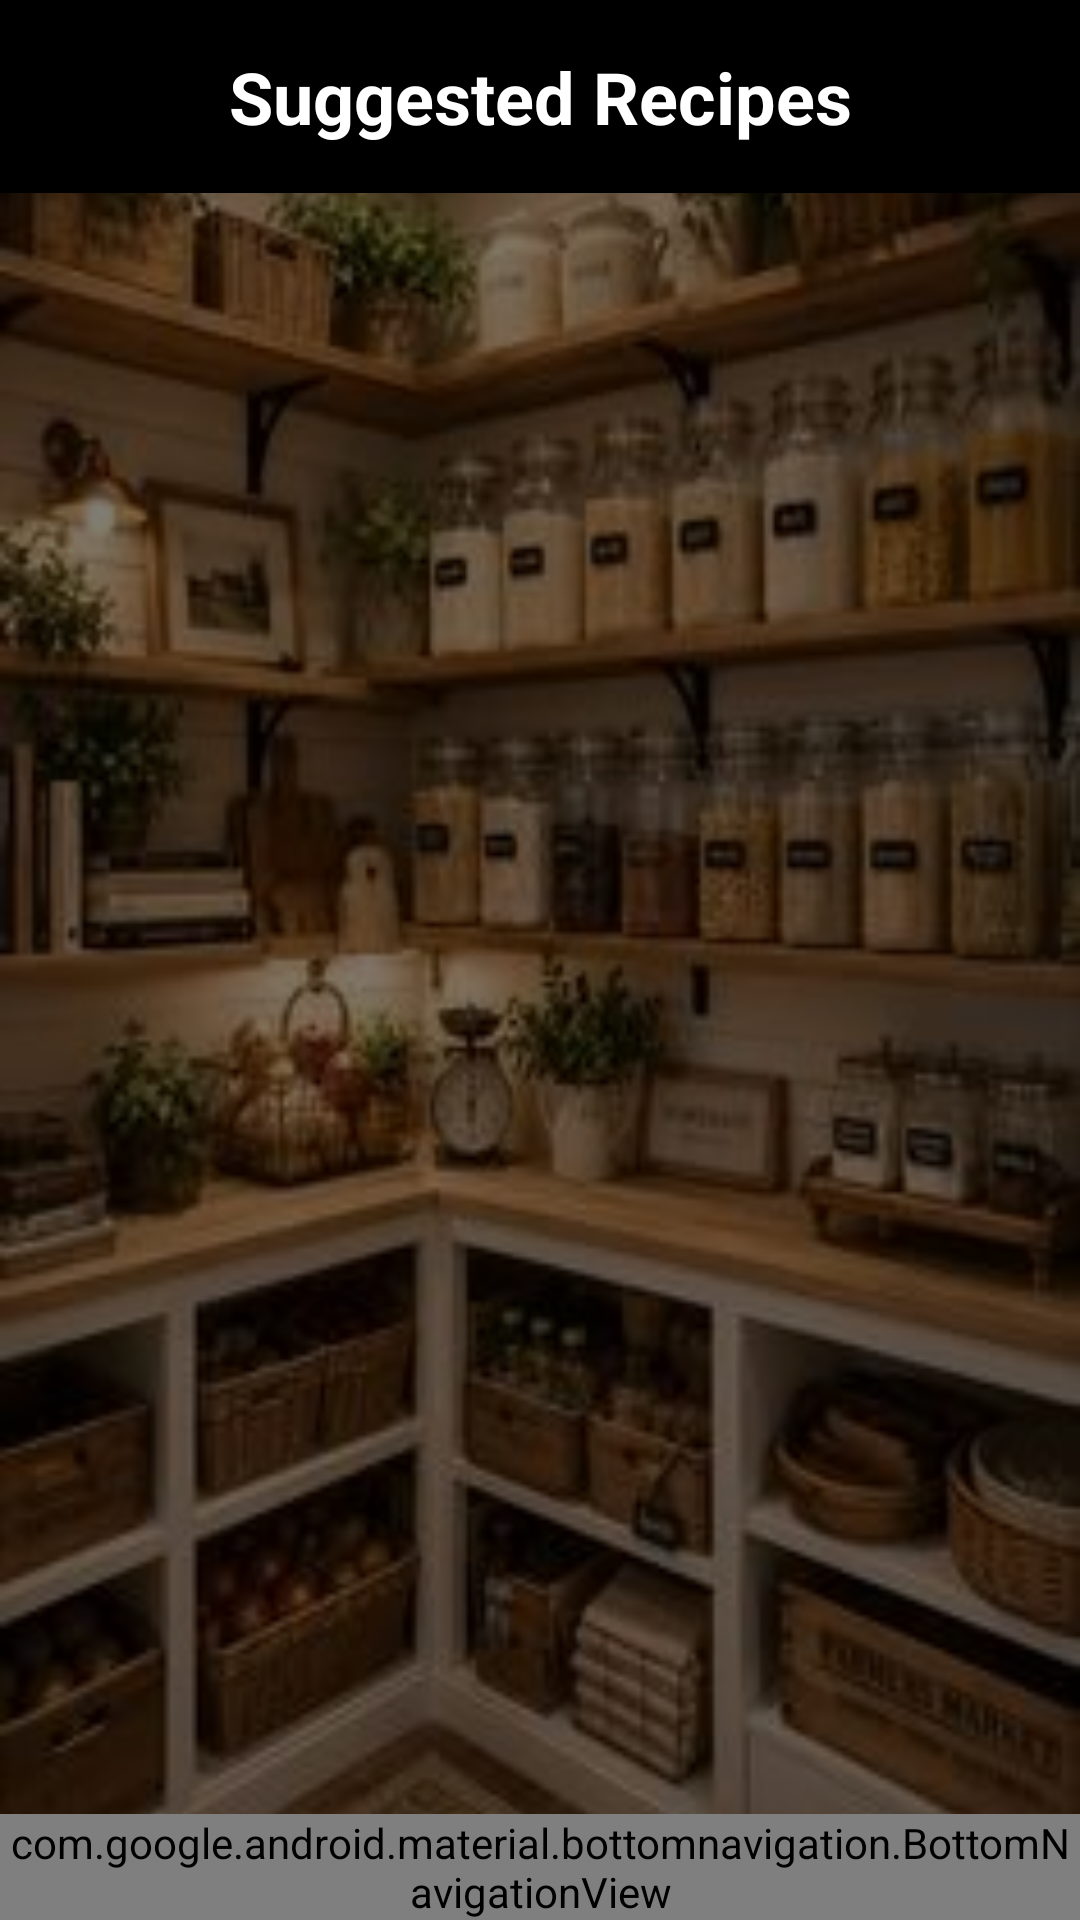

Produce the Android XML layout that renders to this screen, including the resource entries it uses.
<!-- AndroidManifest.xml: application theme Theme.PantryApplication -->
<!-- res/layout/suggested_recipes.xml -->
<?xml version="1.0" encoding="utf-8"?>
<RelativeLayout xmlns:android="http://schemas.android.com/apk/res/android"
    xmlns:app="http://schemas.android.com/apk/res-auto"
    android:layout_width="match_parent"
    android:layout_height="match_parent"
    android:background="@drawable/p3">

    
    <TextView
        android:id="@+id/textHeading"
        android:layout_width="match_parent"
        android:layout_height="wrap_content"
        android:text="Suggested Recipes"
        android:textSize="24sp"
        android:textStyle="bold"
        android:gravity="center"
        android:padding="16dp"
        android:textColor="#FFFFFF"
        android:background="#000" />

    
    <TextView
        android:id="@+id/textEmptyMessage"
        android:layout_width="match_parent"
        android:layout_height="wrap_content"
        android:layout_below="@id/textHeading"
        android:padding="16dp"
        android:text="No recipes match your pantry yet, add more ingredients!"
        android:textColor="#FFFFFF"
        android:textSize="26sp"
        android:visibility="gone"
        android:background="#33FFFFFF"
        android:textStyle="bold"
        android:shadowColor="#000000"
        android:shadowDx="1"
        android:shadowDy="1"
        android:shadowRadius="3"/>

    
    <ListView
        android:id="@+id/listRecipes"
        android:layout_width="match_parent"
        android:layout_height="match_parent"
        android:layout_below="@id/textHeading"
        android:layout_above="@id/bottomNav"
        android:background="#80000000"
        android:divider="#FFFFFF"
        android:dividerHeight="1dp" />

    
    <com.google.android.material.bottomnavigation.BottomNavigationView
        android:id="@+id/bottomNav"
        android:layout_width="match_parent"
        android:layout_height="wrap_content"
        android:layout_alignParentBottom="true"
        android:background="@drawable/nav_background"
        app:itemIconTint="#000000"
        app:itemTextColor="#FFFFFF"
        app:itemTextAppearanceActive="@style/BottomNavTextActive"
        app:itemTextAppearanceInactive="@style/BottomNavTextInactive"
        app:menu="@menu/bottom_nav_menu" />

</RelativeLayout>
<!-- resources referenced by this layout -->
<resources>
  <!-- drawable nav_background (drawable) -->
  <?xml version="1.0" encoding="utf-8"?>
  <shape xmlns:android="http://schemas.android.com/android/res/android"
      android:shape="rectangle">
  
      <solid android:color="#FFFFFF" />
  
      <corners
          android:topLeftRadius="24dp"
          android:topRightRadius="24dp" />
  
  </shape>
  <!-- drawable p3: jpeg bitmap (drawable, 20003 bytes) -->
  <style name="BottomNavTextActive">
          <item name="android:textSize">16sp</item>
      </style>
  <style name="BottomNavTextInactive">
          <item name="android:textSize">14sp</item>
      </style>
  <style name="Theme.PantryApplication" parent="Base.Theme.PantryApplication" />
  <style name="Base.Theme.PantryApplication" parent="Theme.Material3.DayNight.NoActionBar">
          
          
      </style>
</resources>
